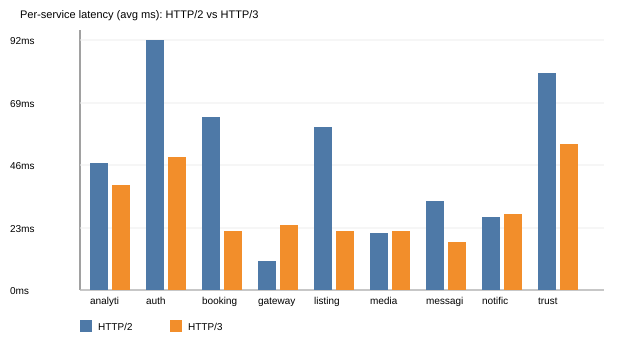

The data file committed next to this chart (first rows):
service, protocol, http_code, time_total_ms
auth, HTTP2, 200, 92
auth, HTTP3, 200, 49
listings, HTTP2, 200, 60
listings, HTTP3, 200, 22
booking, HTTP2, 200, 64
booking, HTTP3, 200, 22
messaging, HTTP2, 200, 33
messaging, HTTP3, 200, 18
notification, HTTP2, 200, 27
notification, HTTP3, 200, 28
trust, HTTP2, 200, 80
trust, HTTP3, 200, 54
analytics, HTTP2, 200, 47
analytics, HTTP3, 200, 39
media, HTTP2, 200, 21
media, HTTP3, 200, 22
gateway, HTTP2, 200, 11
gateway, HTTP3, 200, 24
